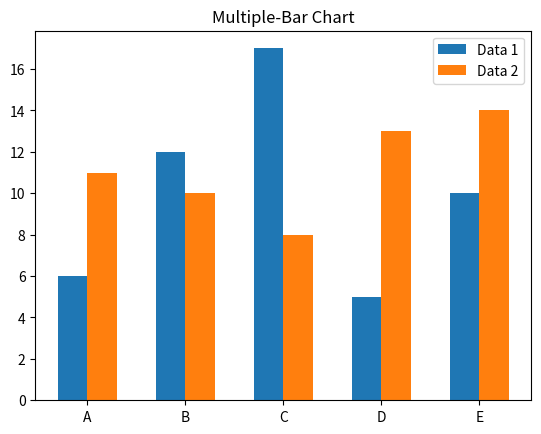

The script that saved this image:
# MULTIPLE BAR CHART
import matplotlib.pyplot as plt
import numpy as np

labels = ['A','B','C','D','E']
x = np.arange(len(labels))
data1 = [6,12,17,5,10]
data2 = [11,10,8,13,14]

width = 0.3
plt.bar(x-width/2, data1, width, label="Data 1")
plt.bar(x+width/2, data2, width, label="Data 2")
plt.xticks(x, labels)
plt.legend()

plt.title("Multiple-Bar Chart")
plt.show()
